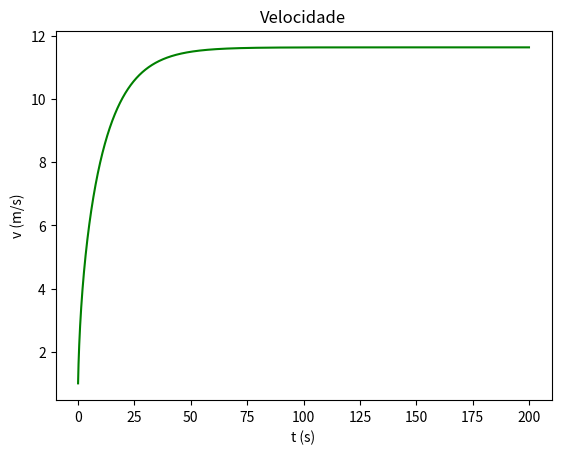

Write Python code to recreate this figure.
# As seguintes librarias serão necessárias para resolver os exercícios
import numpy as np # O numpy permite efetuar cálculos de forma eficiente
                   # sobre vários números (arrays)
import matplotlib.pyplot as plt # O matplotlib e o seu módulo pyplot oferecem
                                # uma interface simples para gerar gráficos

g = 9.8 # Aceleração gravítica na terra

mu = 0.004 # Coeficiente de resistência do alcatrão
rho_ar = 1.225 # Densidade do ar
A = 0.3 # Área frontal do ciclista-bicicleta
m = 75 # Massa do ciclista-bicicleta
C_res = 0.9 # Coeficiente de resistência do ar
# A unidade SI de potência é o watt, logo precisamos de
# converter de cavalos para watts
p_ciclista = 0.4 * 735.49875
# Parâmetros
dt = 0.001
t0 = 0
tf = 200
x0 = 0
v0 = 1#DEVIDO ao emporrão inicial

# Esta função calcula a aceleração a partir da velocidade atual do ciclista
def accel(v):
    # Aceleração pela potência do ciclista
    accel_p = p_ciclista/(m * v)
    # Aceleração pela resistência do ar
    accel_res = -C_res/(2*m) * A * rho_ar * v**2
    # Aceleração pelo atrito
    accel_atrito = - mu * g
    # Aceleração total
    return accel_p + accel_res + accel_atrito

# Número de passos/iterações
#
# + 0.1 para garantir que não há arrendodamentos
# para baixo
n = int((tf-t0) / dt + 0.1)

t = np.zeros(n + 1)
x = np.zeros(n + 1)
v = np.zeros(n + 1)
a = np.zeros(n + 1)

# Valores iniciais
a[0] = accel(v0)
v[0] = v0
x[0] = x0
t[0] = t0

for i in range(n):
    a[i + 1] = accel(v[i])
    v[i + 1] = v[i] + a[i] * dt
    x[i + 1] = x[i] + v[i] * dt
    t[i + 1] = t[i] + dt



idx = v.argmax()
vT = v[idx]




plt.plot(t, v, "g")
plt.xlabel("t (s)")
plt.ylabel("v (m/s)")
plt.title("Velocidade")
plt.show()




#plt.plot(t, v - 0.9 * vT, "g")
#plt.xlabel("t (s)")
#plt.ylabel("v (m/s)")
#plt.title("Velocidade (- 90% Velocidade Terminal)")
#plt.show()
